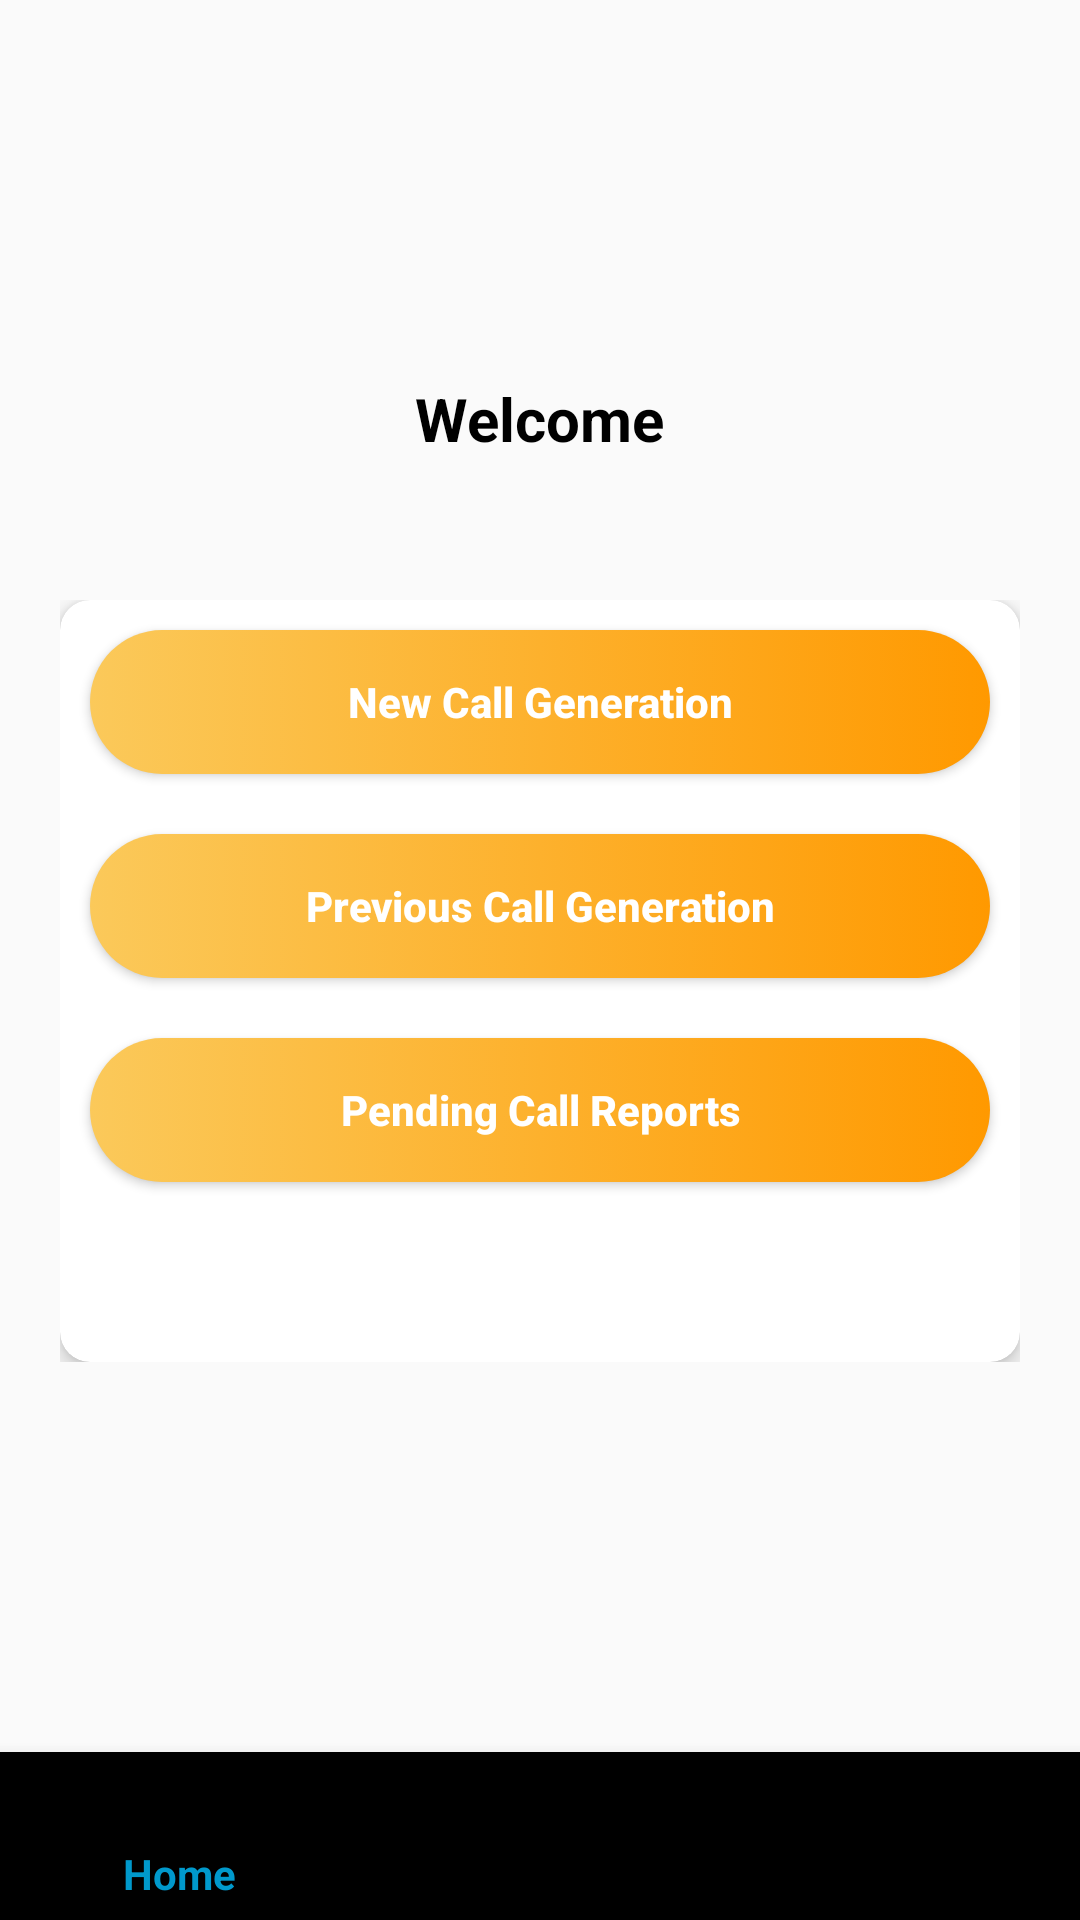

Reconstruct the res/layout file that produces this screen, plus the resources it refers to.
<!-- AndroidManifest.xml: application theme AppTheme -->
<!-- res/layout/activity_main2.xml -->
<?xml version="1.0" encoding="utf-8"?>
<RelativeLayout xmlns:android="http://schemas.android.com/apk/res/android"
    xmlns:app="http://schemas.android.com/apk/res-auto"
    xmlns:tools="http://schemas.android.com/tools"
    android:layout_width="match_parent"
    android:layout_height="match_parent"

    android:id="@+id/texthome"
    android:layout_gravity="center"
    tools:context=".Main2Activity">


    <android.support.v7.widget.Toolbar
        android:id="@+id/bgHeader"
        android:layout_width="match_parent"
        android:layout_height="180dp"
        android:layout_alignParentStart="true"
        android:layout_alignParentTop="true"
        android:elevation="5dp"
        android:theme="@style/ToolbarTheme" />

    <TextView
        android:id="@+id/tvSignUp"
        android:layout_width="wrap_content"
        android:layout_height="wrap_content"
        android:layout_alignParentTop="true"
        android:layout_centerHorizontal="true"
        android:layout_marginTop="126dp"
        android:elevation="10dp"
        android:text="Welcome"
        android:textColor="#000000"
        android:textSize="20sp"
        android:textStyle="bold"
        android:transitionName="tvLogin" />

    <ImageView
        android:id="@+id/circle1"
        android:layout_width="134dp"
        android:layout_height="134dp"
        android:layout_below="@+id/bgHeader"
        android:layout_marginLeft="-25dp"
        android:layout_marginTop="-5dp"
        />

    <ImageView
        android:id="@+id/circle3"
        android:layout_width="182dp"
        android:layout_height="182dp"
        android:layout_alignParentLeft="true"
        android:layout_alignParentBottom="true"
        android:layout_marginLeft="-80dp"
        android:layout_marginBottom="-30dp"
        />


    <ScrollView
        android:layout_width="match_parent"
        android:layout_height="match_parent"
        android:layout_below="@+id/bgHeader"
        android:layout_margin="20dp">
        <RelativeLayout
            android:id="@+id/rlayout"
            android:layout_width="match_parent"
            android:layout_height="match_parent">

            <android.support.v7.widget.CardView
                android:id="@+id/cv"
                android:layout_width="match_parent"
                android:layout_height="wrap_content"
                app:cardCornerRadius="10dp"
                app:cardElevation="4dp">

                <LinearLayout
                    android:layout_width="match_parent"
                    android:layout_height="wrap_content"
                    android:orientation="vertical"
                    android:paddingBottom="50dp">

                    <Button
                        android:id="@+id/b1"
                        android:layout_width="match_parent"
                        android:layout_height="wrap_content"
                        android:layout_margin="10dp"
                        android:background="@drawable/bg_btn"
                        android:text="New Call Generation"
                        android:textAllCaps="false"
                        android:textColor="@color/colorWhite"
                        android:textStyle="bold" />


                    <Button
                        android:id="@+id/b2"
                        android:layout_width="match_parent"
                        android:layout_height="wrap_content"
                        android:layout_margin="10dp"
                        android:background="@drawable/bg_btn"
                        android:text="Previous Call Generation"
                        android:textAllCaps="false"
                        android:textColor="@color/colorWhite"
                        android:textStyle="bold" />


                    <Button
                        android:id="@+id/b3"
                        android:layout_width="match_parent"
                        android:layout_height="wrap_content"
                        android:layout_margin="10dp"
                        android:background="@drawable/bg_btn"
                        android:text="Pending Call Reports"
                        android:textAllCaps="false"
                        android:textColor="@color/colorWhite"
                        android:textStyle="bold" />


                </LinearLayout>
            </android.support.v7.widget.CardView>

            <RelativeLayout
                android:layout_width="wrap_content"
                android:layout_height="wrap_content"
                android:layout_below="@+id/cv"
                android:layout_alignLeft="@+id/cv"
                android:layout_alignRight="@+id/cv"
                android:layout_marginLeft="35dp"
                android:layout_marginTop="-30dp"
                android:layout_marginRight="35dp"
                android:elevation="10dp">



            </RelativeLayout>
        </RelativeLayout>
    </ScrollView>

    <android.support.design.widget.BottomNavigationView
        android:layout_width="match_parent"
        android:layout_height="wrap_content"
        android:id="@+id/bottom_nav"
        android:layout_alignParentBottom="true"
        app:menu="@menu/bottom_nav_menu"/>


</RelativeLayout>
<!-- resources referenced by this layout -->
<resources>
  <color name="colorWhite">#ffffff</color>
  <!-- drawable bg_btn (drawable) -->
  <?xml version="1.0" encoding="utf-8"?>
  <selector xmlns:android="http://schemas.android.com/apk/res/android">
  
      <item android:state_pressed="true">
          <shape android:shape="rectangle">
              <solid android:color="@color/colorPurple"></solid>
              <corners android:radius="100dp" />
          </shape>
      </item>
  
      <item>
          <shape android:shape="rectangle">
              <gradient android:endColor="#FF9900" android:startColor="#Fbc95a" />
              <corners android:radius="100dp" />
          </shape>
      </item>
  </selector>
  <style name="ToolbarTheme" parent="@style/ThemeOverlay.AppCompat.ActionBar">
          <item name="colorControlNormal">@color/colorWhite</item>
      </style>
  <style name="AppTheme" parent="Theme.AppCompat.Light.DarkActionBar">
          
          <item name="colorPrimary">#0099CC</item>
          <item name="colorPrimaryDark">@color/colorPrimaryDark</item>
          <item name="colorAccent">@color/colorAccent</item>
      </style>
  <color name="colorPurple">#FF9A00</color>
  <color name="colorPrimaryDark">#00574B</color>
  <color name="colorAccent">#D81B60</color>
</resources>
